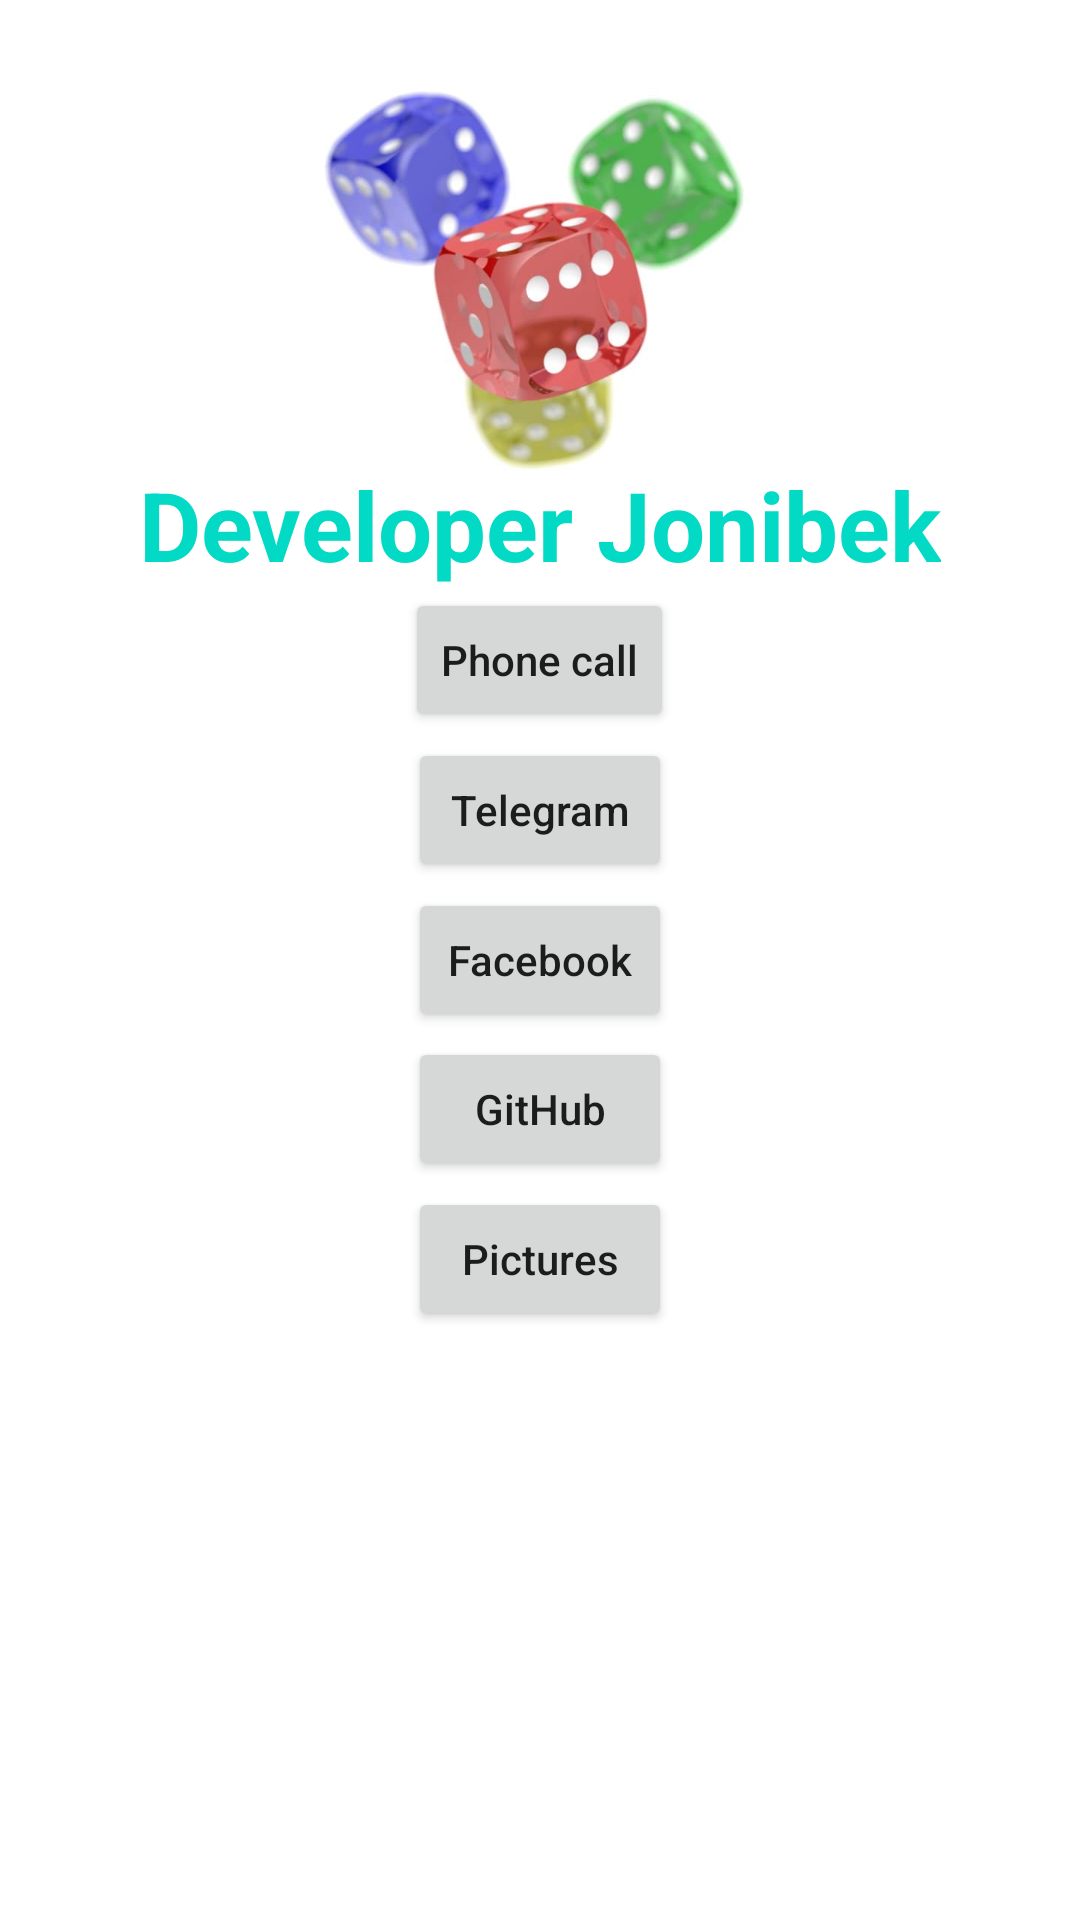

Write the Android layout XML for this screen, with the resource values it uses.
<!-- AndroidManifest.xml: application theme Theme.VisitCarsApplication -->
<!-- res/layout/activity_main.xml -->
<?xml version="1.0" encoding="utf-8"?>
<FrameLayout xmlns:android="http://schemas.android.com/apk/res/android"
    xmlns:app="http://schemas.android.com/apk/res-auto"
    xmlns:tools="http://schemas.android.com/tools"
    android:layout_width="match_parent"
    android:layout_height="match_parent"
    tools:context=".MainActivity">

    <ImageView
        android:layout_width="200dp"
        android:layout_height="200dp"
        android:layout_gravity="center_horizontal"
        android:src="@drawable/image" />

    <TextView
        android:layout_width="wrap_content"
        android:layout_height="wrap_content"
        android:layout_gravity="center"
        android:layout_marginBottom="145dp"
        android:text="@string/my_name"
        android:textColor="@color/teal_200"
        android:textSize="32sp"
        android:textStyle="bold" />

    <Button
        android:id="@+id/btn_phone_call"
        android:layout_width="wrap_content"
        android:layout_height="wrap_content"
        android:layout_gravity="center"
        android:layout_marginBottom="100dp"
        android:text="@string/call"
        android:textAllCaps="false" />


    <Button
        android:id="@+id/btn_telegram"
        android:layout_width="wrap_content"
        android:layout_height="wrap_content"
        android:layout_gravity="center"
        android:layout_marginBottom="50dp"
        android:text="@string/telegram"
        android:textAllCaps="false" />

    <Button
        android:id="@+id/btn_facebook"
        android:layout_width="wrap_content"
        android:layout_height="wrap_content"
        android:layout_gravity="center"
        android:layout_marginBottom="0dp"
        android:text="@string/facebook"
        android:textAllCaps="false" />


    <Button
        android:id="@+id/btn_gitHub"
        android:layout_width="wrap_content"
        android:layout_height="wrap_content"
        android:layout_gravity="center"
        android:layout_marginBottom="-50dp"
        android:text="@string/gitHub"
        android:textAllCaps="false" />

    <Button
        android:id="@+id/btn_pictures"
        android:layout_width="wrap_content"
        android:layout_height="wrap_content"
        android:layout_gravity="center"
        android:layout_marginBottom="-100dp"
        android:text="@string/my_images"
        android:textAllCaps="false" />


</FrameLayout>
<!-- resources referenced by this layout -->
<resources>
  <!-- drawable image: jpg bitmap (drawable, 18884 bytes) -->
  <string name="call">Phone call</string>
  <string name="facebook">Facebook</string>
  <string name="gitHub">GitHub</string>
  <string name="my_images">Pictures</string>
  <string name="my_name">Developer Jonibek</string>
  <string name="telegram">Telegram</string>
  <style name="Theme.VisitCarsApplication" parent="Theme.MaterialComponents.DayNight.DarkActionBar">
          
          <item name="colorPrimary">@color/purple_500</item>
          <item name="colorPrimaryVariant">@color/purple_700</item>
          <item name="colorOnPrimary">@color/white</item>
          
          <item name="colorSecondary">@color/teal_200</item>
          <item name="colorSecondaryVariant">@color/teal_700</item>
          <item name="colorOnSecondary">@color/black</item>
          
          <item name="android:statusBarColor" tools:targetApi="l">?attr/colorPrimaryVariant</item>
          
      </style>
  <!-- not gathered from this repository: default colours our renderer supplied (Android Studio template values) -->
  <color name="purple_500">#FF6200EE</color>
  <color name="purple_700">#FF3700B3</color>
  <color name="teal_200">#FF03DAC5</color>
  <color name="teal_700">#FF018786</color>
  <color name="black">#FF000000</color>
  <color name="white">#FFFFFFFF</color>
</resources>
